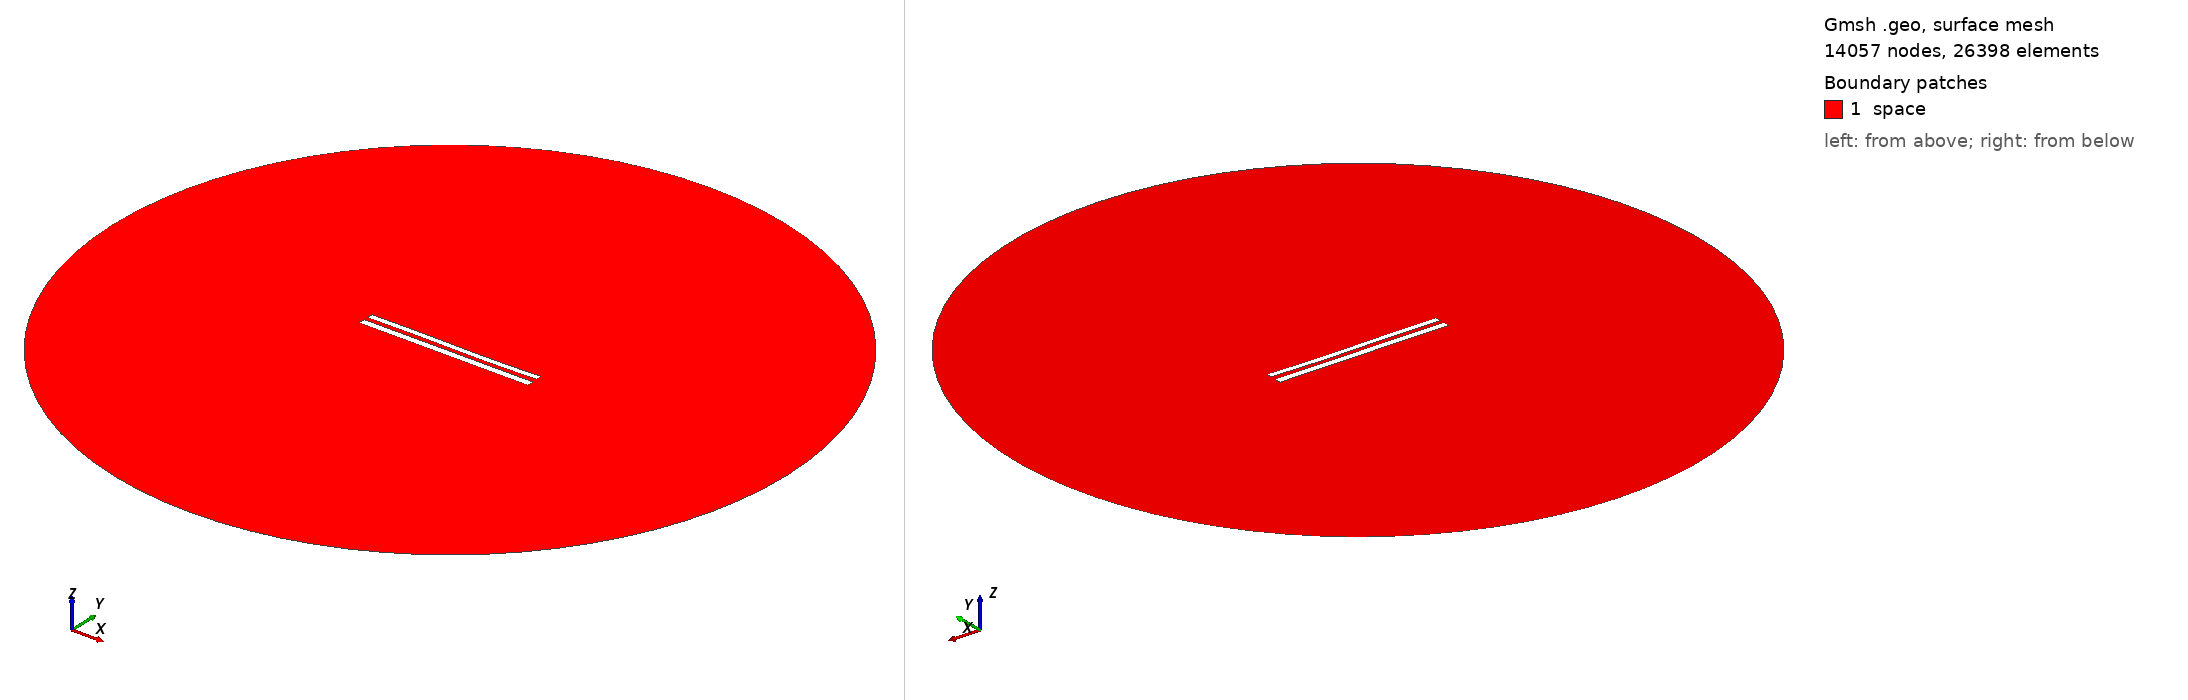

Gmsh geometry script, surface-meshed: 14057 nodes, 26398 surface elements. Boundary patches (legend numbers): 1 space. Left view from above one corner, right view from below the opposite corner. Legend entries are the model's physical surfaces. The drawing asked Gmsh for element sizes between 1% and 20% of the model's largest extent; the script's own settings can give other sizes.

=== 9173.geo (drawn) ===
//---------------------------------------
// Geometry kernel
//---------------------------------------

SetFactory("OpenCASCADE");



//---------------------------------------
// Parameters of the geometry
//---------------------------------------

// Overetch of the upper plate
overetch = 0.25;

// Distance between the plates
distance = 2.5;

// Discretization over the x axis (for the deformation)
nx = 50; 

// Length of the plate
L = 100 - overetch; 

// Number of modes
n = 4; 

// 1st mode coefficient
coeff(1) = 0.07499999999999998;
beta(1) = 0.596864 * 3.1415926535 / L;

// 2nd mode coefficient
coeff(2) = -0.075;
beta(2) = 1.49418 * 3.1415926535 / L;

// 3rd mode coefficient
coeff(3) = 0.15;
beta(3) = 2.50025 * 3.1415926535 / L;

// 4th mode coefficient
coeff(4) = 0.0;
beta(4) = 3.49999 * 3.1415926535 / L;



//---------------------------------------
// Upper plate (deformed rectangle)
//---------------------------------------

// Coordiantes of the upper plate
xmin = -50;
xmax = 50 - overetch;

// Height of the upper plate
yheight = 4 - 2 * overetch;

// Indexes of the points
UpperID[] = {};
LowerID[] = {};
LeftID[] = {};
RightID[] = {};

// Point index
p = 1;

// Horizontal edges
For i In {1:nx}
    x = xmin + (i-1)*(xmax - xmin)/(nx-1);

    y_bottom = distance / 2 + overetch;
    For j In {1:n}
        C = (Cosh(beta(j)*L) + Cos(beta(j)*L)) / (Sinh(beta(j)*L) + Sin(beta(j)*L));
        y_bottom  = y_bottom + coeff(j) * (Cosh(beta(j)*(x+50)) - Cos(beta(j)*(x+50)) - C * (Sinh(beta(j)*(x+50)) - Sin(beta(j)*(x+50))));
    EndFor

    y_top = y_bottom + yheight;

    Point(p) = {x, y_top, 0, 1.0};
    UpperID[i] = p;
    p = p + 1;

    Point(p) = {x, y_bottom, 0, 1.0};
    LowerID[i] = p;
    p = p + 1;
EndFor

// Create point lists
UpperPts[] = {}; LowerPts[] = {};
For i In {1:nx}
  UpperPts[] += {UpperID[i]};
  LowerPts[] += {LowerID[i]};
EndFor

// Build splines
Spline(1) = {UpperPts[]};
Spline(2) = {LowerPts[]};
Line(3) = {LowerPts[nx-1], UpperPts[nx-1]};
Line(4) = {LowerPts[0], UpperPts[0]};

// Build the plane surface
Curve Loop(1) = {2, 3, -1, -4};
Plane Surface(1) = {1};



//---------------------------------------
// Lower plate (rectangle)
//---------------------------------------

// Vertices
Point(1001) = {-50, -1, 0, 1.0};
Point(1002) = { 50, -1, 0, 1.0};
Point(1003) = { 50,  -5, 0, 1.0};
Point(1004) = {-50,  -5, 0, 1.0};

// Edges
Line(5) = {1001, 1002};
Line(6) = {1002, 1003};
Line(7) = {1003, 1004};
Line(8) = {1004, 1001};

// Plane surface
Line Loop(2) = {5, 6, 7, 8};
Plane Surface(2) = {2}; 



//---------------------------------------
// Outer (fictious) boundary
//---------------------------------------

// Points
Point(1005) = {0, 0, 0};       // Center
Point(1006) = {200, 0, 0};     // Start point
Point(1007) = {0, 200, 0};     // 90 degrees
Point(1008) = {-200, 0, 0};    // 180 degrees
Point(1009) = {0, -200, 0};    // 270 degrees

// Circle arcs (each needs start, center, end)
Circle(9) = {1006, 1005, 1007};
Circle(10) = {1007, 1005, 1008};
Circle(11) = {1008, 1005, 1009};
Circle(12) = {1009, 1005, 1006};

// Plane surface for the entire domain
Curve Loop(3) = {9, 10, 11, 12};
Surface(3) = {3};

// Subtract the plates from the whole domain to obtain the actual domain where we want to solve the equations
BooleanDifference{ Surface{3}; Delete; }{ Surface{1}; Surface{2}; Delete; }




//---------------------------------------
// Transfinite Lines/Curves
//---------------------------------------

// Set the number of points on the boundaries
r = 7;

// Plates
Transfinite Curve {1, 2} = 50*r Using Progression 1;
Transfinite Curve {3, 4} = 2*r Using Progression 1;
Transfinite Line {5, 7} = 50*r Using Progression 1;
Transfinite Line {6, 8} = 2*r Using Progression 1;

// Outer boundary
Transfinite Line {9, 10, 11, 12} = 20 Using Progression 1;



//---------------------------------------
// Physical groups
//---------------------------------------                

// Physical curves (boundaries)
Physical Line("force_segment", 10) = {2};
Physical Line("upper_plate", 11) = {1, 3, 4};
Physical Line("lower_plate", 12) = {5, 6, 7, 8};
Physical Line("boundary", 20) = {9, 10, 11, 12};

// Physical Surfaces
Physical Surface("space", 30) = {3};



//---------------------------------------
// 6. Generate the Mesh
//---------------------------------------

// 2D mesh generation
Mesh 2;
